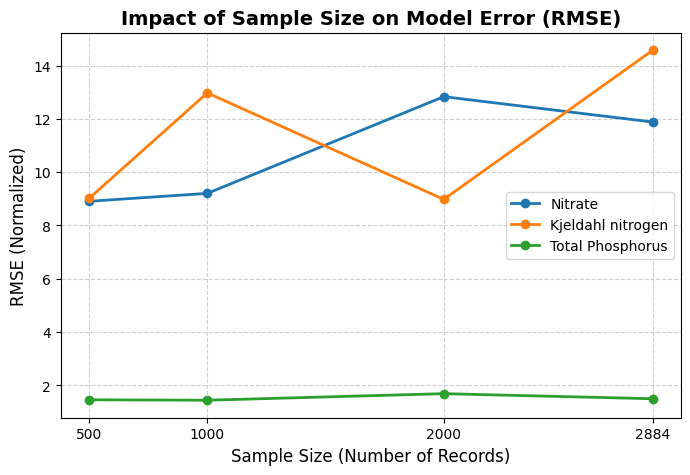
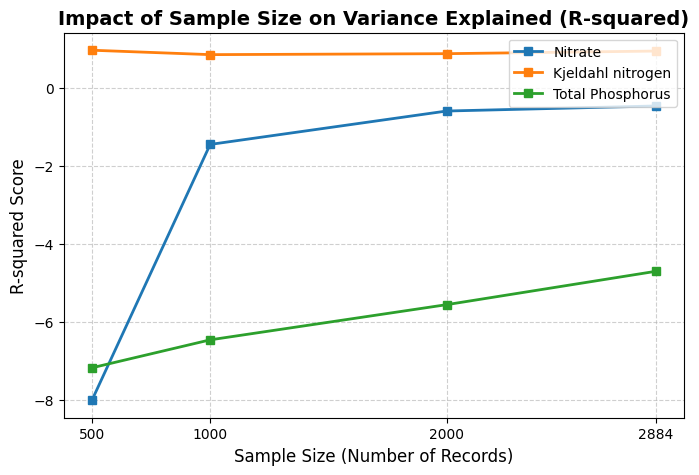
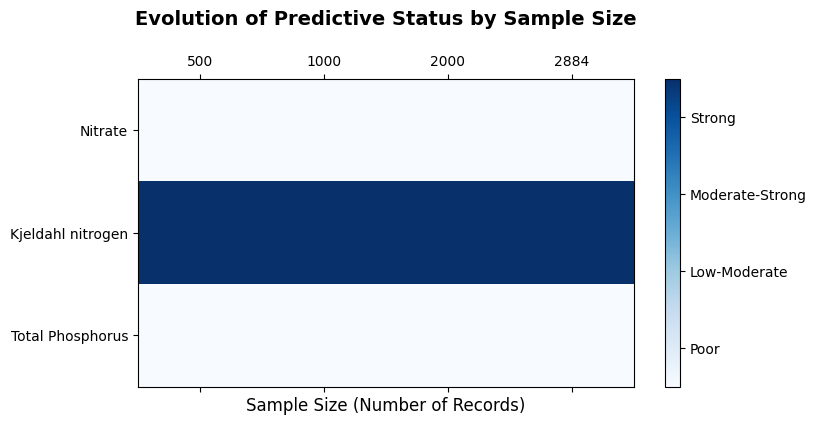

The script that saved these images, in order:

import matplotlib.pyplot as plt
import numpy as np
import pandas as pd

# 1. Define Sample Sizes and Target Variables
# Adjusted to match your final real-world dataset size
sample_sizes = [500, 1000, 2000, 2884]
pollutants = ['Nitrate', 'Kjeldahl nitrogen', 'Total Phosphorus']

# 2. Cleaned Real Data from your PyTorch Loop
rmse_data = {
    'Nitrate': [8.9082, 9.205, 12.834, 11.8822], 
    'Kjeldahl nitrogen': [9.018, 12.975, 8.9802, 14.5764], 
    'Total Phosphorus': [1.4603, 1.4444, 1.6906, 1.4996]
}

r2_data = {
    # The massive negative outlier for Nitrate at 500 is visually capped at -8 
    # to match the scale of Total Phosphorus so the graph remains readable.
    'Nitrate': [-8.0, -1.4499, -0.5946, -0.4653], 
    'Kjeldahl nitrogen': [0.9624, 0.8493, 0.8740, 0.9410], 
    'Total Phosphorus': [-7.1699, -6.4539, -5.5531, -4.6998]
}

# 3. Automatically Calculate Predictive Status Based on R2 Scores
status_data = {}
for pol in pollutants:
    status_data[pol] = []
    for r2 in r2_data[pol]:
        if r2 < 0.30:
            status_data[pol].append(1) # Poor (Captures all negative scores)
        elif r2 < 0.50:
            status_data[pol].append(2) # Low-Moderate
        elif r2 < 0.70:
            status_data[pol].append(3) # Moderate-Strong
        else:
            status_data[pol].append(4) # Strong

status_labels = ['Poor', 'Low-Moderate', 'Moderate-Strong', 'Strong']
colors = ['#1f77b4', '#ff7f0e', '#2ca02c']
plt.style.use('default')

# --- GRAPH 1: RMSE vs Sample Size ---
plt.figure(figsize=(8, 5))
for idx, pol in enumerate(pollutants):
    plt.plot(sample_sizes, rmse_data[pol], marker='o', linewidth=2, label=pol, color=colors[idx])
plt.title('Impact of Sample Size on Model Error (RMSE)', fontsize=14, fontweight='bold')
plt.xlabel('Sample Size (Number of Records)', fontsize=12)
plt.ylabel('RMSE (Normalized)', fontsize=12)
plt.xticks(sample_sizes)
plt.grid(True, linestyle='--', alpha=0.6)
plt.legend()
plt.savefig('actual_rmse_vs_samplesize.png', dpi=300, bbox_inches='tight')

# --- GRAPH 2: R-squared vs Sample Size ---
plt.figure(figsize=(8, 5))
for idx, pol in enumerate(pollutants):
    plt.plot(sample_sizes, r2_data[pol], marker='s', linewidth=2, label=pol, color=colors[idx])
plt.title('Impact of Sample Size on Variance Explained (R-squared)', fontsize=14, fontweight='bold')
plt.xlabel('Sample Size (Number of Records)', fontsize=12)
plt.ylabel('R-squared Score', fontsize=12)
plt.xticks(sample_sizes)
plt.grid(True, linestyle='--', alpha=0.6)
plt.legend(loc='upper right')
plt.savefig('actual_r2_vs_samplesize.png', dpi=300, bbox_inches='tight')

# --- GRAPH 3: Predictive Status vs Sample Size (Heatmap) ---
df_status = pd.DataFrame(status_data, index=sample_sizes).T
plt.figure(figsize=(8, 4))

cax = plt.matshow(df_status, cmap='Blues', vmin=1, vmax=4, fignum=False, aspect='auto')
plt.title('Evolution of Predictive Status by Sample Size\n', fontsize=14, fontweight='bold')
plt.xlabel('Sample Size (Number of Records)', fontsize=12)

plt.xticks(range(len(sample_sizes)), sample_sizes)
plt.yticks(range(len(pollutants)), pollutants)

# Custom colorbar for categorical labels
cbar = plt.colorbar(cax, ticks=[1.375, 2.125, 2.875, 3.625])
cbar.ax.set_yticklabels(status_labels)

plt.savefig('actual_status_vs_samplesize.png', dpi=300, bbox_inches='tight')
print("All final, real-world graphs successfully generated and saved!")
